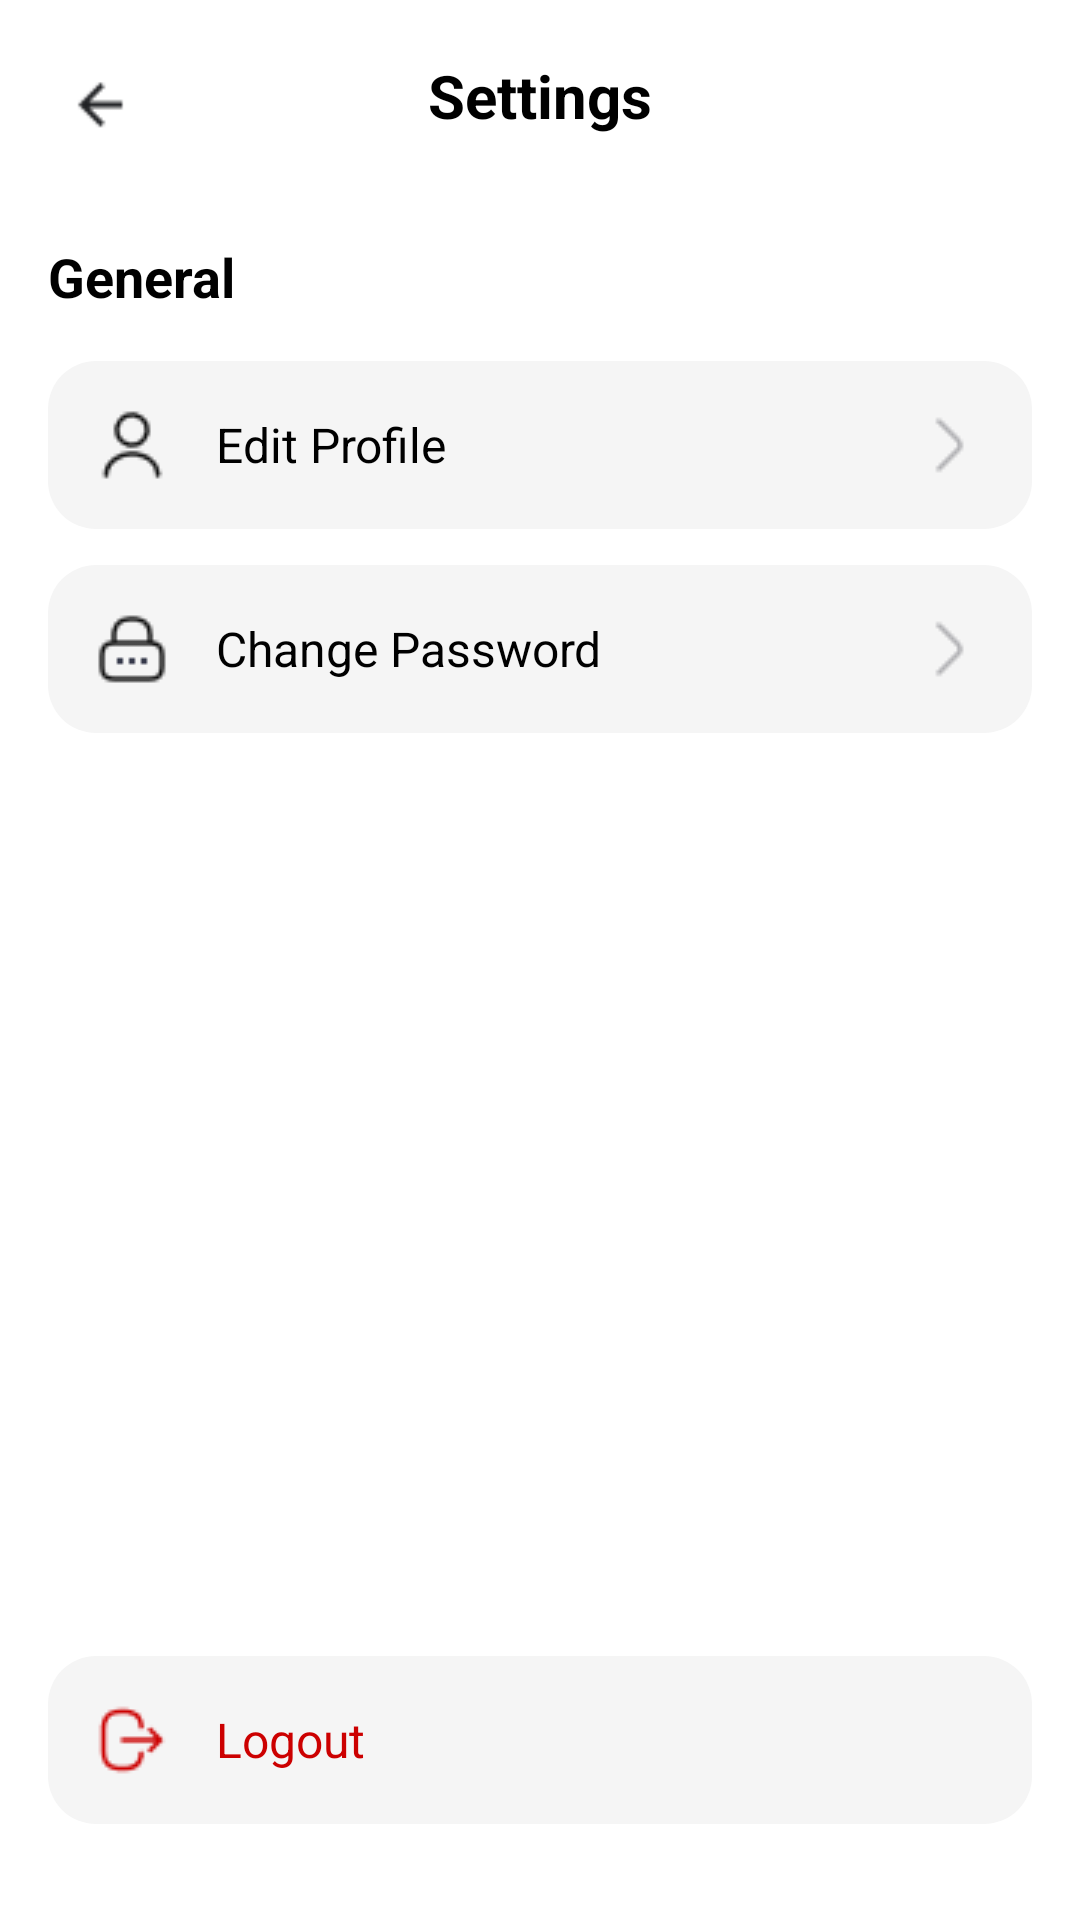

Produce the Android XML layout that renders to this screen, including the resource entries it uses.
<!-- AndroidManifest.xml: application theme Theme.Newsapp -->
<!-- res/layout/activity_profile.xml -->
<?xml version="1.0" encoding="utf-8"?>
<LinearLayout xmlns:android="http://schemas.android.com/apk/res/android"
    xmlns:app="http://schemas.android.com/apk/res-auto"
    xmlns:tools="http://schemas.android.com/tools"
    android:layout_width="match_parent"
    android:layout_height="match_parent"
    android:background="@android:color/white"
    android:orientation="vertical"
    tools:context=".ui.profile.ProfileActivity">

    
    <RelativeLayout
        android:layout_width="match_parent"
        android:layout_height="?attr/actionBarSize">
        <ImageView
            android:id="@+id/iv_back"
            android:layout_width="wrap_content"
            android:layout_height="wrap_content"
            android:layout_centerVertical="true"
            android:padding="16dp"
            android:src="@drawable/ic_arrow_back2" />
        <TextView
            android:layout_width="wrap_content"
            android:layout_height="wrap_content"
            android:layout_centerInParent="true"
            android:text="Settings"
            android:textColor="@android:color/black"
            android:textSize="20sp"
            android:textStyle="bold" />
    </RelativeLayout>

    <TextView
        android:layout_width="wrap_content"
        android:layout_height="wrap_content"
        android:layout_marginStart="16dp"
        android:layout_marginTop="16dp"
        android:text="General"
        android:textColor="@android:color/black"
        android:textSize="18sp"
        android:textStyle="bold" />

    
    <RelativeLayout
        android:id="@+id/layout_edit_profile"
        android:layout_width="match_parent"
        android:layout_height="wrap_content"
        android:layout_marginHorizontal="16dp"
        android:layout_marginTop="16dp"
        android:background="@drawable/bg_setting_item"
        android:padding="16dp">
        <ImageView
            android:id="@+id/icon_profile"
            android:layout_width="24dp"
            android:layout_height="24dp"
            android:layout_centerVertical="true"
            android:src="@drawable/ic_user" />
        <TextView
            android:layout_width="wrap_content"
            android:layout_height="wrap_content"
            android:layout_centerVertical="true"
            android:layout_marginStart="16dp"
            android:layout_toEndOf="@id/icon_profile"
            android:text="Edit Profile"
            android:textColor="@android:color/black"
            android:textSize="16sp" />
        <ImageView
            android:layout_width="24dp"
            android:layout_height="24dp"
            android:layout_alignParentEnd="true"
            android:layout_centerVertical="true"
            android:src="@drawable/ic_arrow_forward" />
    </RelativeLayout>

    
    <RelativeLayout
        android:id="@+id/layout_change_password"
        android:layout_width="match_parent"
        android:layout_height="wrap_content"
        android:layout_marginHorizontal="16dp"
        android:layout_marginTop="12dp"
        android:background="@drawable/bg_setting_item"
        android:padding="16dp">
        <ImageView
            android:id="@+id/icon_password"
            android:layout_width="24dp"
            android:layout_height="24dp"
            android:layout_centerVertical="true"
            android:src="@drawable/ic_lock" />
        <TextView
            android:layout_width="wrap_content"
            android:layout_height="wrap_content"
            android:layout_centerVertical="true"
            android:layout_marginStart="16dp"
            android:layout_toEndOf="@id/icon_password"
            android:text="Change Password"
            android:textColor="@android:color/black"
            android:textSize="16sp" />
        <ImageView
            android:layout_width="24dp"
            android:layout_height="24dp"
            android:layout_alignParentEnd="true"
            android:layout_centerVertical="true"
            android:src="@drawable/ic_arrow_forward" />
    </RelativeLayout>

    
    <Space
        android:layout_width="match_parent"
        android:layout_height="0dp"
        android:layout_weight="1" />

    <RelativeLayout
        android:id="@+id/layout_logout"
        android:layout_width="match_parent"
        android:layout_height="wrap_content"
        android:layout_marginHorizontal="16dp"
        android:layout_marginBottom="32dp"
        android:background="@drawable/bg_setting_item"
        android:padding="16dp">
        <ImageView
            android:id="@+id/icon_logout"
            android:layout_width="24dp"
            android:layout_height="24dp"
            android:layout_centerVertical="true"
            android:src="@drawable/ic_logout"
            app:tint="@android:color/holo_red_dark" />
        <TextView
            android:layout_width="wrap_content"
            android:layout_height="wrap_content"
            android:layout_centerVertical="true"
            android:layout_marginStart="16dp"
            android:layout_toEndOf="@id/icon_logout"
            android:text="Logout"
            android:textColor="@android:color/holo_red_dark"
            android:textSize="16sp" />
    </RelativeLayout>
</LinearLayout>
<!-- resources referenced by this layout -->
<resources>
  <!-- drawable bg_setting_item (drawable) -->
  <?xml version="1.0" encoding="utf-8"?>
  <shape xmlns:android="http://schemas.android.com/apk/res/android"
      android:shape="rectangle">
      
      <solid android:color="#F5F5F5" />
      <corners android:radius="16dp" />
  </shape>
  <!-- drawable ic_arrow_back2: png bitmap (drawable, 392 bytes) -->
  <!-- drawable ic_arrow_forward: png bitmap (drawable, 309 bytes) -->
  <!-- drawable ic_lock: png bitmap (drawable, 506 bytes) -->
  <!-- drawable ic_logout: png bitmap (drawable, 665 bytes) -->
  <!-- drawable ic_user: png bitmap (drawable, 525 bytes) -->
  <style name="Theme.Newsapp" parent="Base.Theme.Newsapp" />
  <style name="Base.Theme.Newsapp" parent="Theme.Material3.DayNight.NoActionBar">
          
          
          <item name="android:windowActivityTransitions">true</item>
      </style>
</resources>
